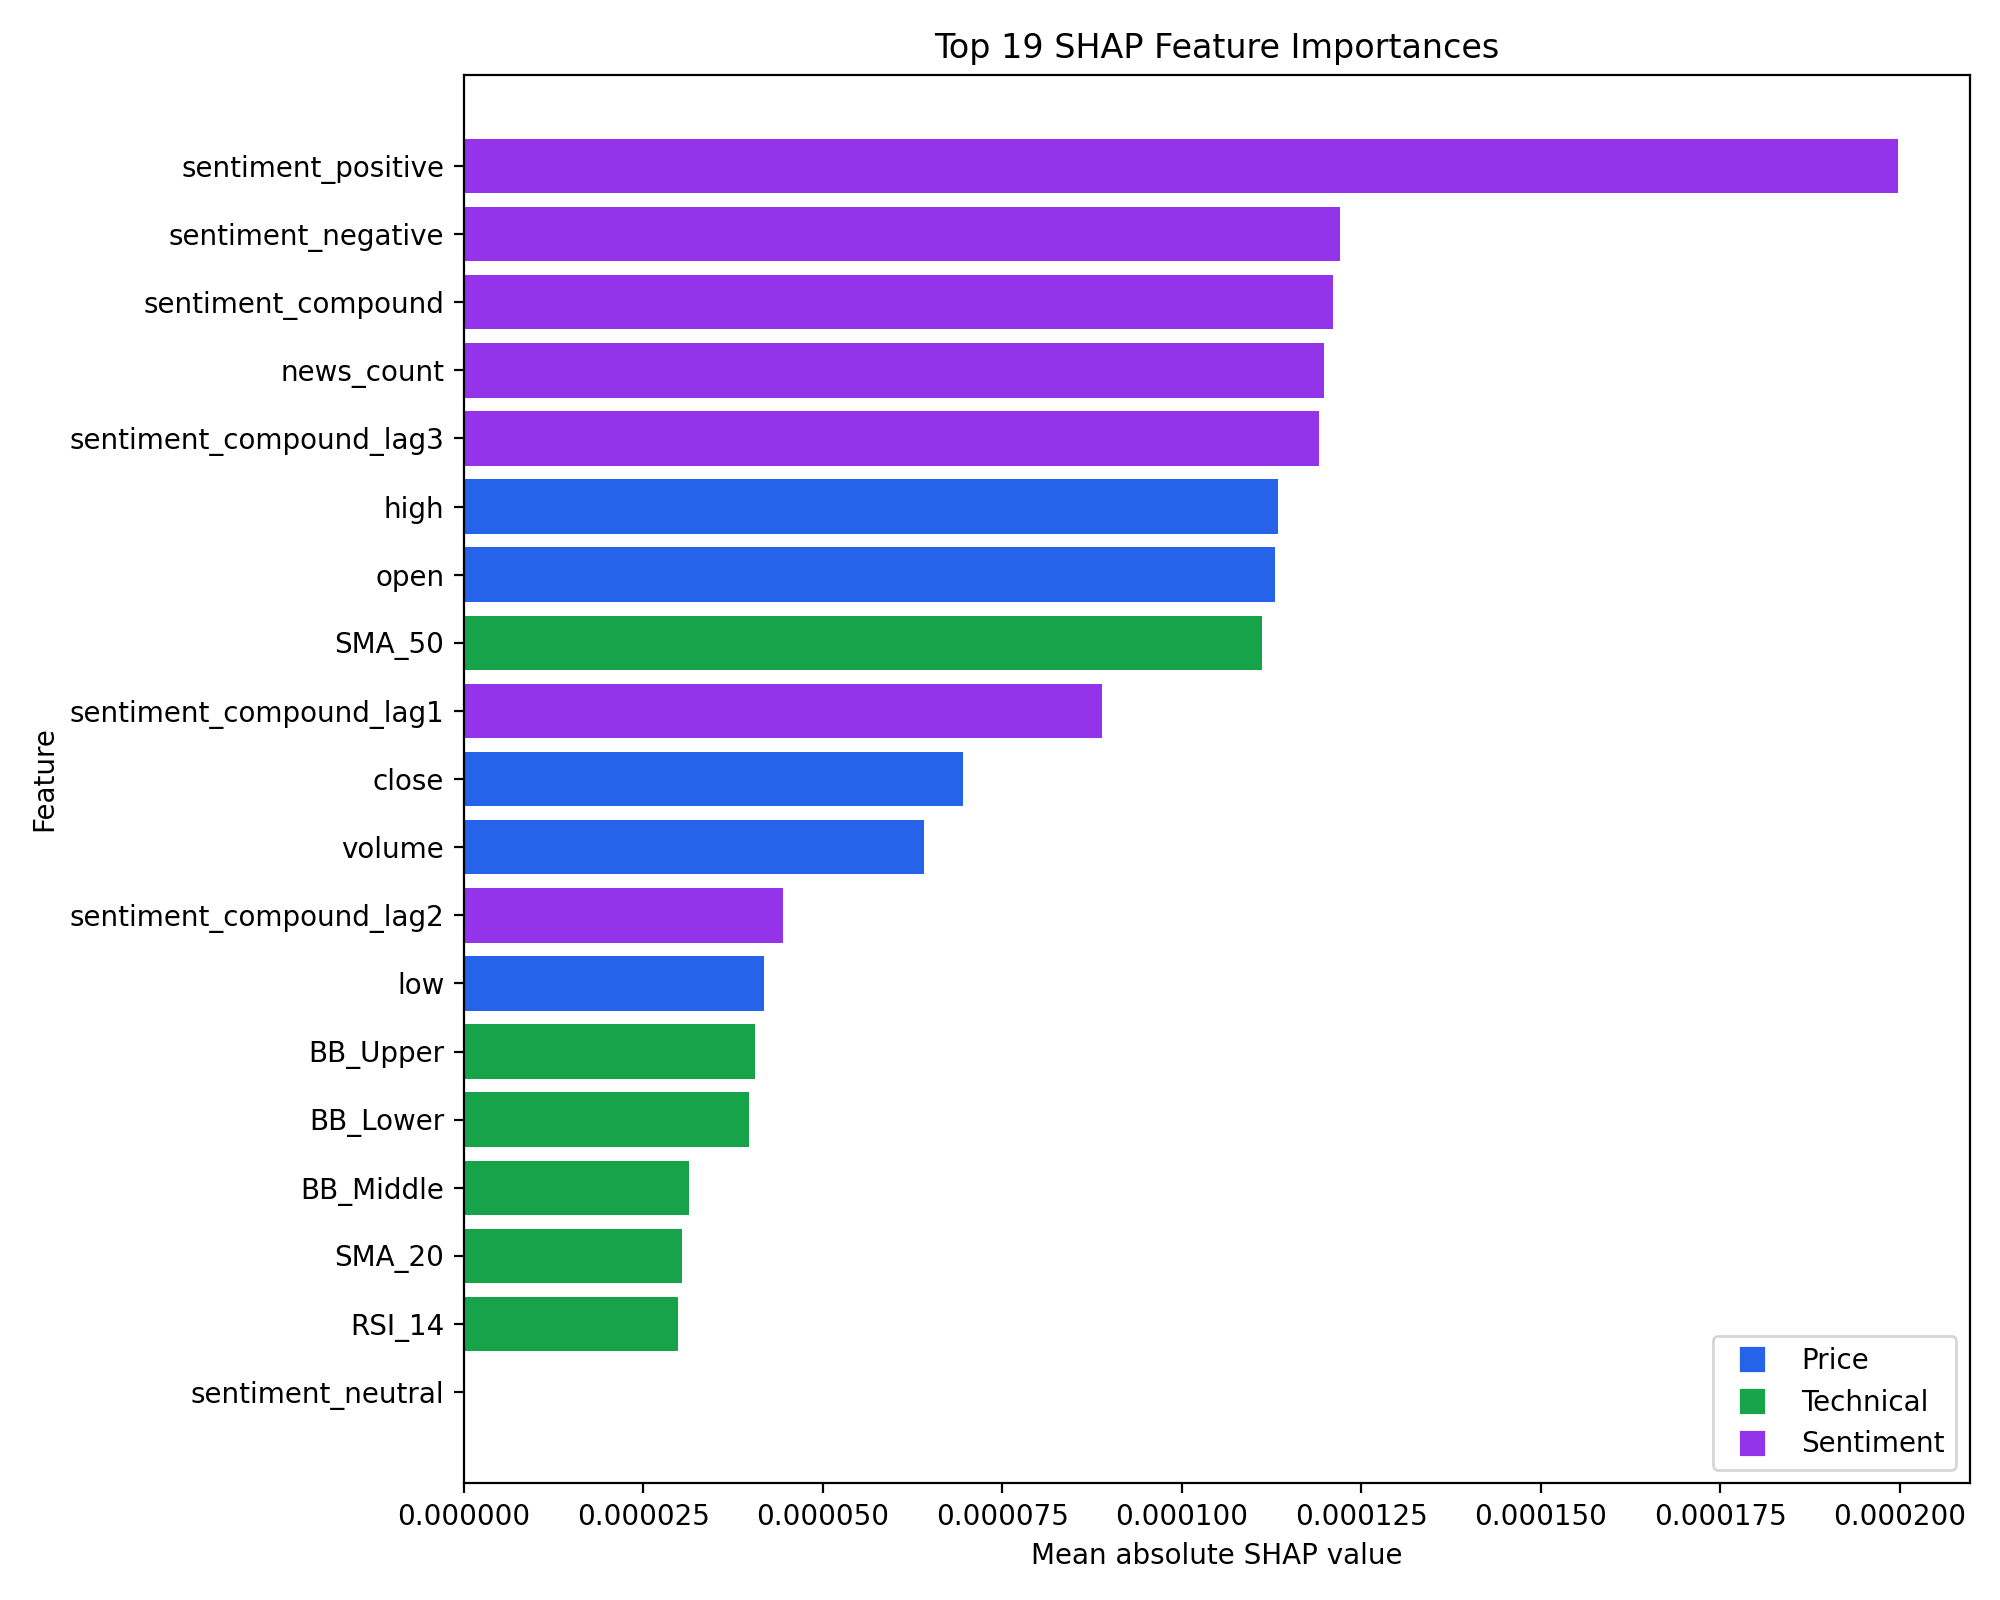

Values plotted in this chart, from the file beside it:
rank, feature, stream, modality, mean_abs_shap
1, sentiment_positive, sentiment, sentiment, 0.0001998
2, sentiment_negative, sentiment, sentiment, 0.000122
3, sentiment_compound, sentiment, sentiment, 0.0001211
4, news_count, sentiment, sentiment, 0.0001198
5, sentiment_compound_lag3, sentiment, sentiment, 0.0001192
6, high, time_series, price, 0.0001135
7, open, time_series, price, 0.000113
8, SMA_50, time_series, technical, 0.0001113
9, sentiment_compound_lag1, sentiment, sentiment, 8.896598993350984e-05
10, close, time_series, price, 6.953630741457118e-05
11, volume, time_series, price, 6.41237271828494e-05
12, sentiment_compound_lag2, sentiment, sentiment, 4.448975583265267e-05
13, low, time_series, price, 4.178399101337564e-05
14, BB_Upper, time_series, technical, 4.057637411215755e-05
15, BB_Lower, time_series, technical, 3.979561496606381e-05
16, BB_Middle, time_series, technical, 3.136341586688121e-05
17, SMA_20, time_series, technical, 3.0332881968170656e-05
18, RSI_14, time_series, technical, 2.9881861852290904e-05
19, sentiment_neutral, sentiment, sentiment, 4.308482728187389e-21
